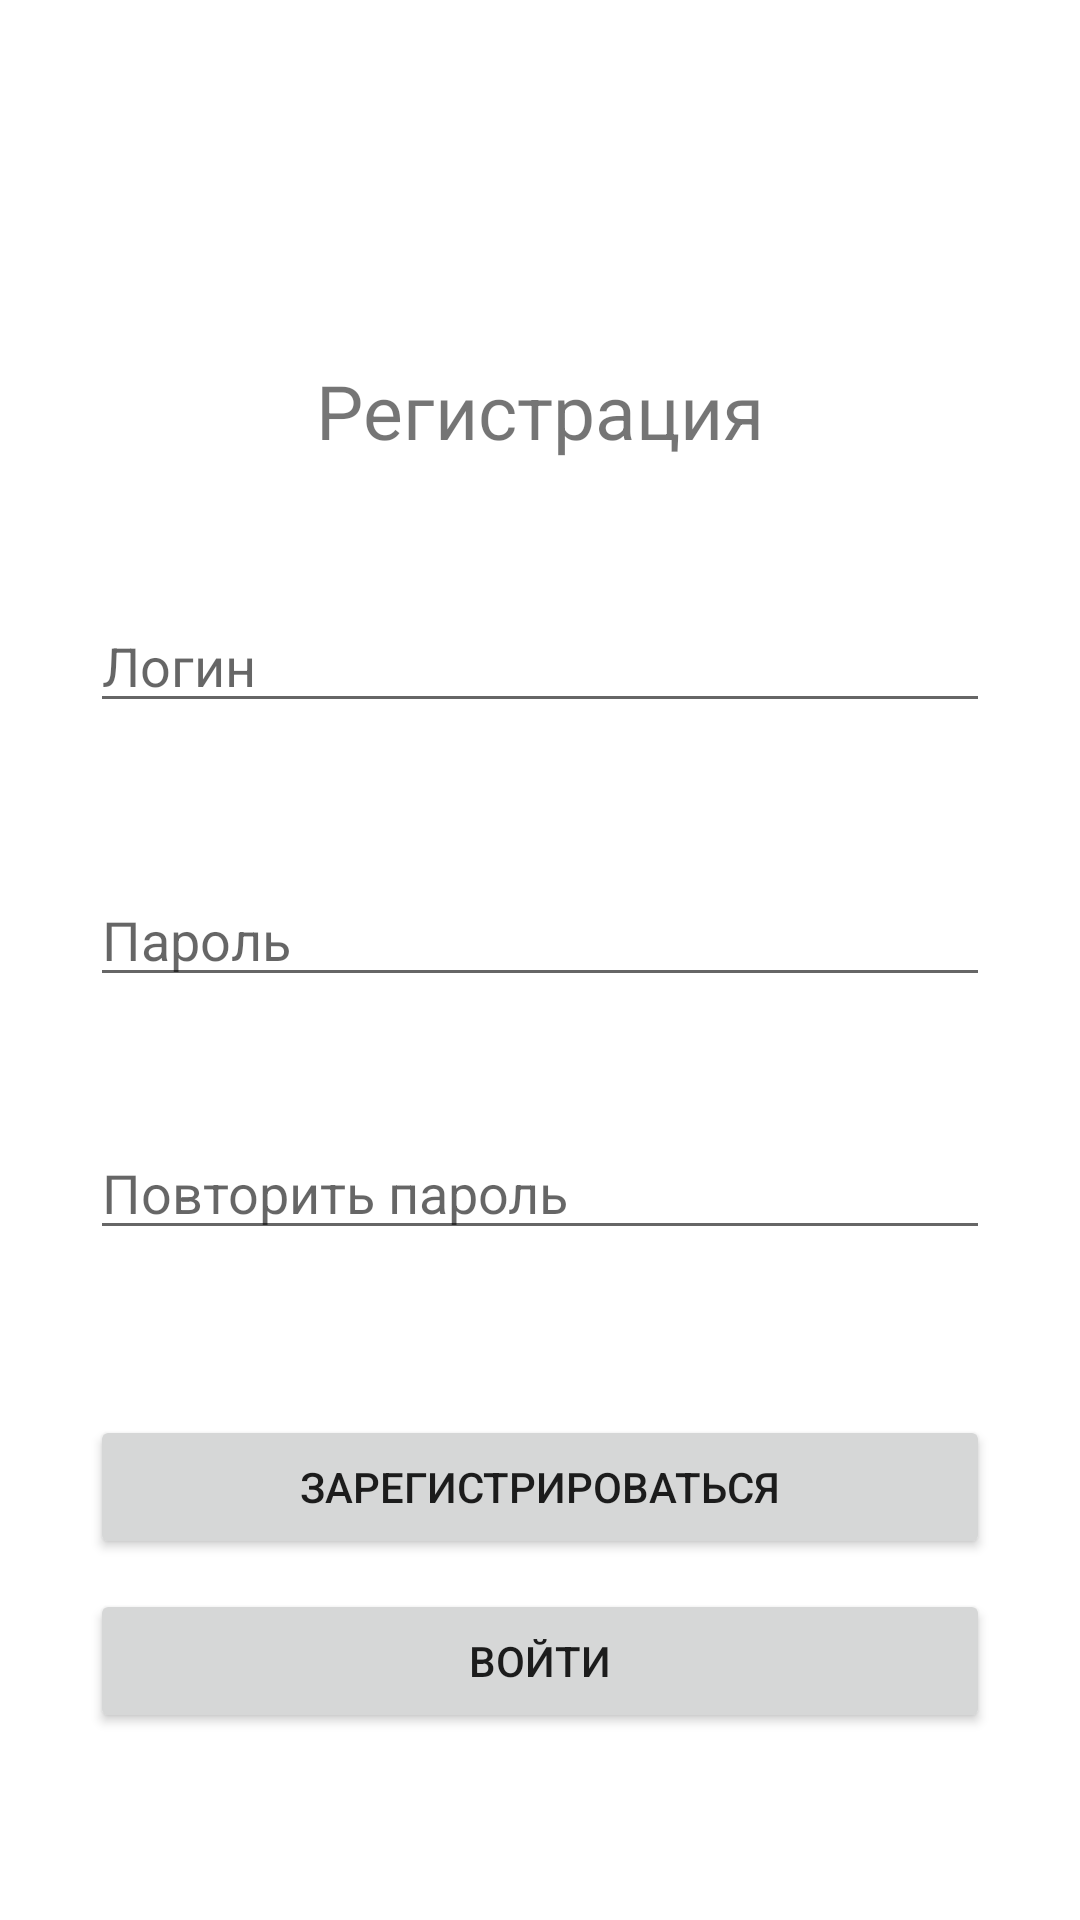

This screen was rendered from an Android layout file. Write that file and the resources it references.
<!-- AndroidManifest.xml: application theme Theme.DailyExpenses -->
<!-- res/layout/fragment_sign_up.xml -->
<?xml version="1.0" encoding="utf-8"?>
<androidx.constraintlayout.widget.ConstraintLayout xmlns:android="http://schemas.android.com/apk/res/android"
    xmlns:app="http://schemas.android.com/apk/res-auto"
    xmlns:tools="http://schemas.android.com/tools"
    android:layout_width="match_parent"
    android:layout_height="match_parent"
    tools:context=".ui.main.auth.SignUpFragment">

    <TextView
        android:id="@+id/textView3"
        android:layout_width="wrap_content"
        android:layout_height="wrap_content"
        android:layout_marginTop="120dp"
        android:text="Регистрация"
        android:textSize="25sp"
        app:layout_constraintEnd_toEndOf="parent"
        app:layout_constraintHorizontal_bias="0.5"
        app:layout_constraintStart_toStartOf="parent"
        app:layout_constraintTop_toTopOf="parent" />

    <EditText
        android:id="@+id/etLoginReg"
        android:layout_width="0dp"
        android:layout_height="wrap_content"
        android:layout_marginStart="30dp"
        android:layout_marginTop="46dp"
        android:layout_marginEnd="30dp"
        android:ems="10"
        android:hint="Логин"
        android:inputType="textPersonName"
        app:layout_constraintEnd_toEndOf="parent"
        app:layout_constraintHorizontal_bias="0.5"
        app:layout_constraintStart_toStartOf="parent"
        app:layout_constraintTop_toBottomOf="@+id/textView3" />

    <EditText
        android:id="@+id/etPassReg"
        android:layout_width="0dp"
        android:layout_height="wrap_content"
        android:layout_marginTop="50dp"
        android:ems="10"
        android:hint="Пароль"
        android:inputType="textPassword"
        app:layout_constraintEnd_toEndOf="@+id/etLoginReg"
        app:layout_constraintStart_toStartOf="@+id/etLoginReg"
        app:layout_constraintTop_toBottomOf="@+id/etLoginReg" />

    <EditText
        android:id="@+id/tePassRegRepeat"
        android:layout_width="0dp"
        android:layout_height="wrap_content"
        android:layout_marginTop="43dp"
        android:ems="10"
        android:hint="Повторить пароль"
        android:inputType="textPassword"
        app:layout_constraintEnd_toEndOf="@+id/etPassReg"
        app:layout_constraintStart_toStartOf="@+id/etPassReg"
        app:layout_constraintTop_toBottomOf="@+id/etPassReg" />

    <Button
        android:id="@+id/btnSignUpReg"
        android:layout_width="0dp"
        android:layout_height="wrap_content"
        android:layout_marginTop="55dp"
        android:text="Зарегистрироваться"
        app:layout_constraintEnd_toEndOf="@+id/tePassRegRepeat"
        app:layout_constraintStart_toStartOf="@+id/tePassRegRepeat"
        app:layout_constraintTop_toBottomOf="@+id/tePassRegRepeat" />

    <Button
        android:id="@+id/btnSignInReg"
        android:layout_width="0dp"
        android:layout_height="wrap_content"
        android:layout_marginTop="10dp"
        android:text="Войти"
        app:layout_constraintEnd_toEndOf="@+id/btnSignUpReg"
        app:layout_constraintStart_toStartOf="@+id/btnSignUpReg"
        app:layout_constraintTop_toBottomOf="@+id/btnSignUpReg" />
</androidx.constraintlayout.widget.ConstraintLayout>
<!-- resources referenced by this layout -->
<resources>
  <style name="Theme.DailyExpenses" parent="Theme.MaterialComponents.DayNight.NoActionBar">
          
          <item name="colorPrimary">@color/purple_500</item>
          <item name="colorPrimaryVariant">@color/purple_700</item>
          <item name="colorOnPrimary">@color/white</item>
          
          <item name="colorSecondary">@color/teal_200</item>
          <item name="colorSecondaryVariant">@color/teal_700</item>
          <item name="colorOnSecondary">@color/black</item>
          
          <item name="android:statusBarColor" tools:targetApi="l">?attr/colorPrimaryVariant</item>
          
  
      </style>
  <color name="purple_500">#FF6200EE</color>
  <color name="purple_700">#FF3700B3</color>
  <color name="white">#FFFFFFFF</color>
  <color name="teal_200">#FF03DAC5</color>
  <color name="teal_700">#FF018786</color>
  <color name="black">#FF000000</color>
</resources>
